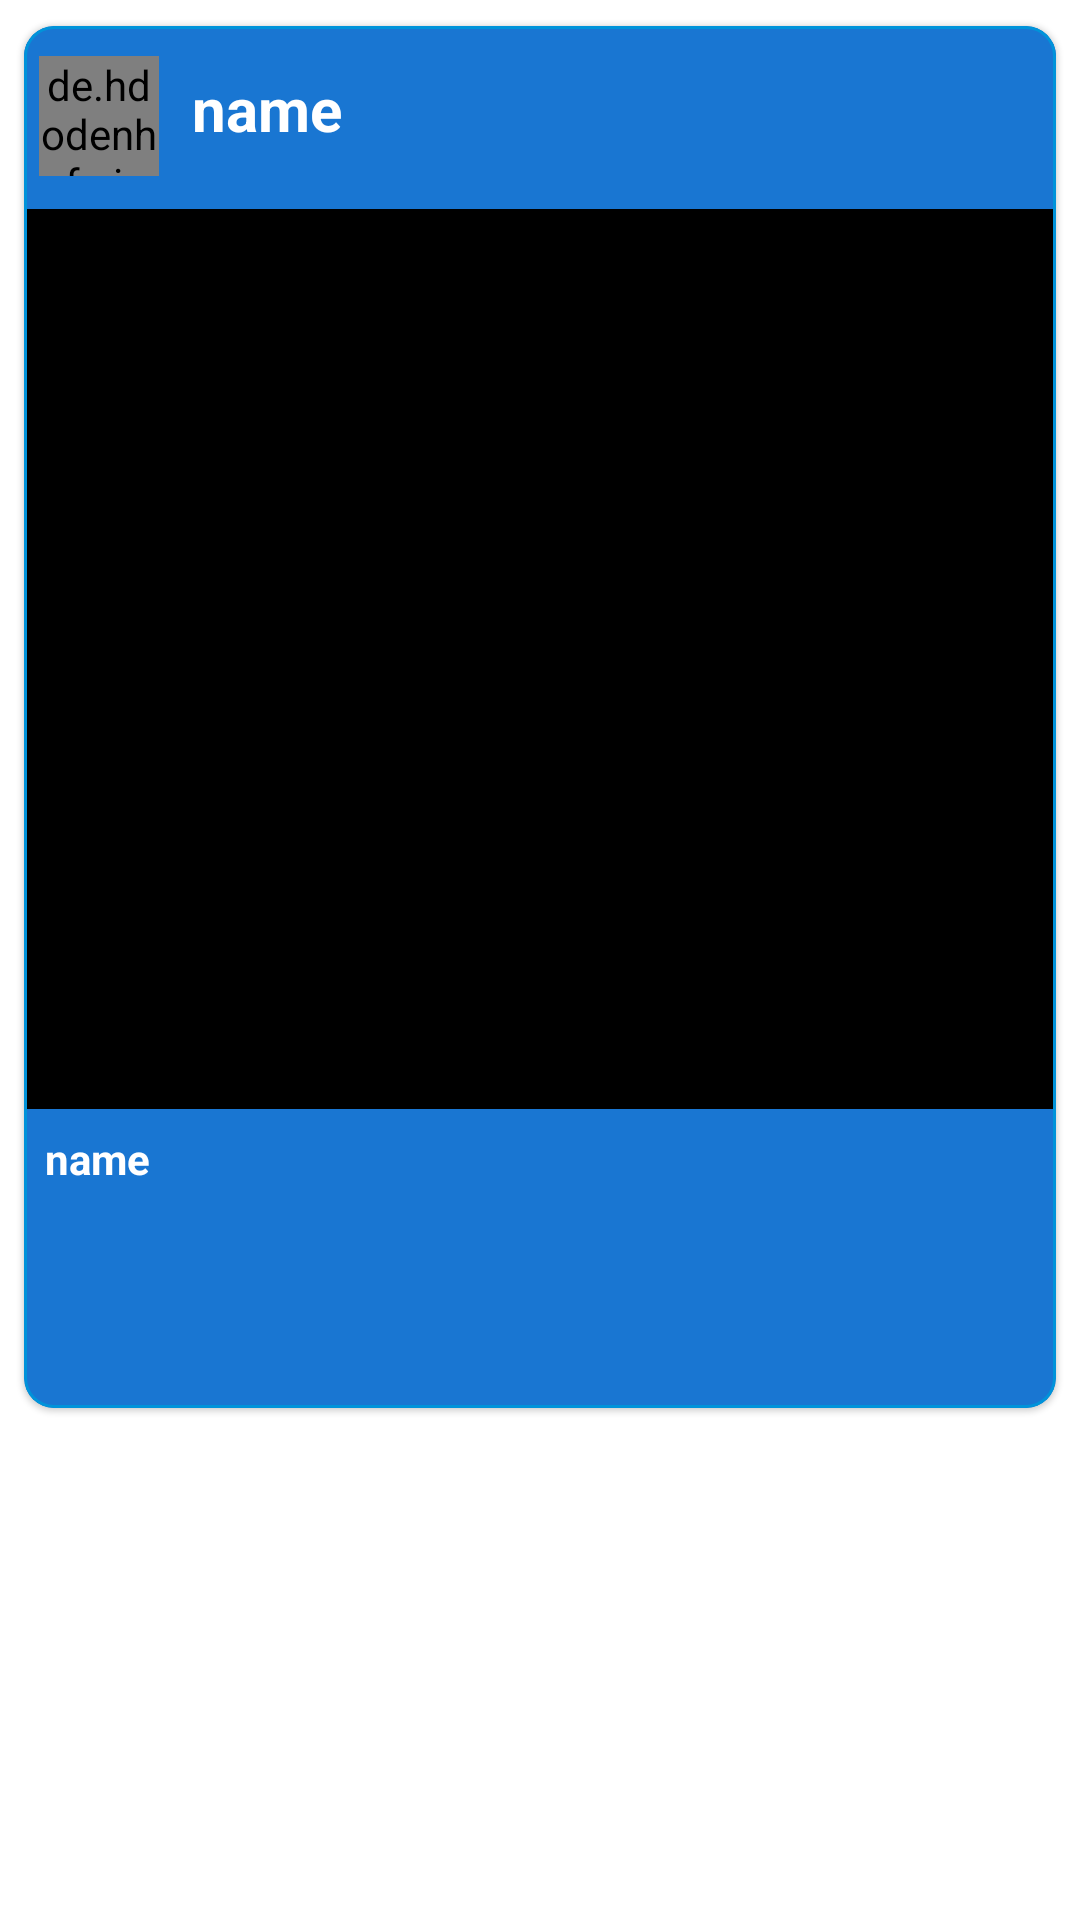

Write the Android layout XML for this screen, with the resource values it uses.
<!-- AndroidManifest.xml: application theme Theme.SocialMedia -->
<!-- res/layout/insta_feed_rv_videoitem.xml -->
<?xml version="1.0" encoding="utf-8"?>
<RelativeLayout xmlns:android="http://schemas.android.com/apk/res/android"
    android:layout_width="match_parent"
    android:layout_height="wrap_content"
    xmlns:app="http://schemas.android.com/apk/res-auto"
    android:layout_marginTop="15dp"
    android:background="@color/white"
    android:orientation="vertical">

    <com.google.android.material.card.MaterialCardView
        android:id="@+id/mycard"
        android:layout_width="match_parent"
        android:layout_height="470dp"
        android:layout_marginStart="4dp"
        android:layout_marginTop="4dp"
        android:layout_marginEnd="4dp"
        android:layout_marginBottom="4dp"
        android:background="@color/navy_blue"
        app:cardBackgroundColor="@color/navy_blue"
        app:cardCornerRadius="10dp"
        app:cardElevation="1dp"
        app:cardMaxElevation="1dp"
        app:cardUseCompatPadding="true"
        app:layout_constraintBottom_toBottomOf="parent"
        app:layout_constraintEnd_toEndOf="parent"
        app:layout_constraintStart_toStartOf="parent"
        app:layout_constraintTop_toTopOf="parent"
        app:strokeColor="@color/blue"
        app:strokeWidth="1dp">

        <LinearLayout
            android:id="@+id/linearaout2"
            android:layout_width="match_parent"
            android:layout_height="45dp"
            android:layout_marginTop="5dp"
            android:background="@color/navy_blue"
            android:orientation="horizontal"
            android:weightSum="6">

            <de.hdodenhof.circleimageview.CircleImageView

                android:id="@+id/idCVAuthor2"
                android:layout_width="40dp"
                android:layout_height="40dp"
                android:layout_margin="5dp" />
            
            <TextView
                android:id="@+id/idTVAuthorName2"
                android:layout_width="220dp"
                android:layout_height="wrap_content"
                android:layout_gravity="center"
                android:layout_margin="3dp"
                android:padding="3dp"
                android:text="name"
                android:textColor="@color/white"
                android:textSize="20sp"
                android:textStyle="bold" />
        </LinearLayout>

        <LinearLayout
            android:layout_width="400dp"
            android:layout_height="340dp"
            android:layout_marginTop="60dp"
            android:orientation="vertical">

            <ImageView
                android:id="@+id/idIVPost2"
                android:layout_width="match_parent"
                android:layout_height="300dp"
                android:layout_marginTop="1dp"
                android:adjustViewBounds="true"
                android:background="@color/black"
                android:scaleType="centerCrop" />

            <TextView
                android:id="@+id/idTVdesc2"
                android:layout_width="match_parent"
                android:layout_height="25dp"
                android:layout_gravity="center"
                android:layout_margin="7dp"
                android:layout_marginTop="6dp"
                android:text="name"
                android:textColor="@color/white"
                android:textSize="14sp"
                android:textStyle="bold" />

            <LinearLayout
                android:layout_width="400dp"
                android:layout_height="40dp"
                android:layout_marginTop="10dp"
                android:orientation="horizontal">

                <TextView
                    android:id="@+id/idTVLikes2"
                    android:layout_width="190dp"
                    android:layout_height="wrap_content"
                    android:layout_below="@id/idTVdesc"
                    android:layout_marginStart="6dp"

                    android:layout_marginTop="6dp"
                    android:layout_marginEnd="6dp"
                    android:layout_marginBottom="6dp"
                    android:padding="5dp"
                    android:text="likes"
                    android:textColor="@color/black"
                    android:textStyle="bold" />
                
                <Button
                    android:id="@+id/idTVLikesbtn2"
                    android:layout_width="190dp"
                    android:layout_height="35dp"
                    android:layout_below="@id/idTVdesc"
                    android:layout_alignParentEnd="true"
                    android:layout_marginLeft="66dp"
                    android:layout_marginTop="3dp"
                    android:layout_marginEnd="6dp"
                    android:layout_marginBottom="6dp"
                    android:padding="5dp"
                    android:text="likes"
                    android:textColor="@color/black"

                    android:textSize="10dp"
                    android:textStyle="bold" />

            </LinearLayout>

            <LinearLayout
                android:layout_width="400dp"
                android:layout_height="15dp"
                android:orientation="horizontal">

                <TextView
                    android:id="@+id/idTVPostuserid2"
                    android:layout_width="190dp"
                    android:layout_height="10dp"

                    android:layout_below="@id/sharebutton"
                    android:layout_marginStart="6dp"
                    android:layout_marginTop="6dp"
                    android:layout_marginBottom="6dp"
                    android:padding="5dp"

                    android:textColor="@color/black"
                    android:textSize="11sp"
                    android:visibility="invisible" />

                <TextView
                    android:id="@+id/idTVPosttimekey2"
                    android:layout_width="190dp"
                    android:layout_height="10dp"
                    android:layout_below="@id/sharebutton"
                    android:layout_alignParentStart="true"
                    android:layout_alignParentEnd="true"
                    android:layout_marginStart="1dp"
                    android:layout_marginTop="5dp"
                    android:layout_marginEnd="11dp"
                    android:layout_marginBottom="6dp"
                    android:padding="5dp"

                    android:textColor="@color/black"

                    android:textSize="11sp"
                    android:visibility="invisible" />

            </LinearLayout>
        </LinearLayout>
    </com.google.android.material.card.MaterialCardView>
</RelativeLayout>
<!-- resources referenced by this layout -->
<resources>
  <color name="black">#FF000000</color>
  <color name="blue">#0093DA</color>
  <color name="navy_blue">#1976D2</color>
  <color name="white">#FFFFFFFF</color>
  <style name="Theme.SocialMedia" parent="Theme.MaterialComponents.DayNight.NoActionBar">
          
          <item name="colorPrimary">@color/purple_500</item>
          <item name="colorPrimaryVariant">@color/purple_700</item>
          <item name="colorOnPrimary">@color/white</item>
          
          <item name="colorSecondary">@color/teal_200</item>
  
          <item name="colorSecondaryVariant">@color/teal_700</item>
          <item name="colorOnSecondary">@color/black</item>
          
          <item name="android:statusBarColor" tools:targetApi="l">?attr/colorPrimaryVariant</item>
          
      </style>
  <color name="purple_500">#0093DA</color>
  <color name="purple_700">#FF3700B3</color>
  <color name="teal_200">#FF03DAC5</color>
  <color name="teal_700">#FF018786</color>
</resources>
